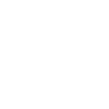
t = 0.00 s
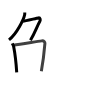
t = 3.75 s
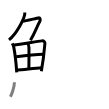
t = 7.50 s
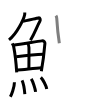
t = 11.50 s
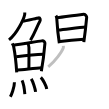
t = 15.25 s
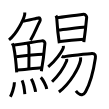
t = 19.00 s

The animated SVG that drew these frames (rendered in a browser with its animation timeline set to each time). Animation: 19 SMIL elements (animate=19); one cycle of 19.00 s.

<svg width="109px" height="109px" viewBox="0 0 px 109px" xmlns="http://www.w3.org/2000/svg" xmlns:xlink="http://www.w3.org/1999/xlink" xml:space="preserve" version="1.1"  baseProfile="full">
<path d="M24.74,12.5c0.04,0.56,0.09,1.45-0.08,2.26c-1,4.76-7.77,18.71-15.67,25.11" style="fill:none;stroke:black;stroke-width:3;opacity:0">
  <animate attributeType="CSS" attributeName="opacity" from="0" to="1" begin="0s" dur="1s" repeatCount="Indefinite" fill="freeze" />
</path>
<path d="M23.14,21.13c1.93,0,13.32-2.94,15.35-3.23c1.74-0.25,2.13,2.17,1.41,3.4c-3.05,5.19-4.48,10.66-9.45,18.9" style="fill:none;stroke:black;stroke-width:3;opacity:0">
  <animate attributeType="CSS" attributeName="opacity" from="0" to="1" begin="1s" dur="1s" repeatCount="Indefinite" fill="freeze" />
</path>
<path d="M12.28,43.37c0.22,0.5,1.22,2.34,1.35,2.97c0.99,5.13,2.5,16.54,3.09,26.03" style="fill:none;stroke:black;stroke-width:3;opacity:0">
  <animate attributeType="CSS" attributeName="opacity" from="0" to="1" begin="2s" dur="1s" repeatCount="Indefinite" fill="freeze" />
</path>
<path d="M13.31,45.19c7.8-0.77,22.67-3.61,28.5-4.31c2.14-0.26,3.23,1.21,3.11,2.59c-0.42,5.08-1.83,18.41-3.59,27.87" style="fill:none;stroke:black;stroke-width:3;opacity:0">
  <animate attributeType="CSS" attributeName="opacity" from="0" to="1" begin="3s" dur="1s" repeatCount="Indefinite" fill="freeze" />
</path>
<path d="M27.38,43.11c0.88,0.69,1.55,2.8,1.57,4.43c0.09,7.23-0.04,17.46-0.06,21.04" style="fill:none;stroke:black;stroke-width:3;opacity:0">
  <animate attributeType="CSS" attributeName="opacity" from="0" to="1" begin="4s" dur="1s" repeatCount="Indefinite" fill="freeze" />
</path>
<path d="M16.21,56.85c2.54-0.33,24.87-2.54,26.97-2.61" style="fill:none;stroke:black;stroke-width:3;opacity:0">
  <animate attributeType="CSS" attributeName="opacity" from="0" to="1" begin="5s" dur="1s" repeatCount="Indefinite" fill="freeze" />
</path>
<path d="M17.13,69.95c5.62-0.18,16.84-1.69,24.6-2.08" style="fill:none;stroke:black;stroke-width:3;opacity:0">
  <animate attributeType="CSS" attributeName="opacity" from="0" to="1" begin="6s" dur="1s" repeatCount="Indefinite" fill="freeze" />
</path>
<path d="M14.44,82.32c0,5.23-3.24,12.94-4.08,14.43" style="fill:none;stroke:black;stroke-width:3;opacity:0">
  <animate attributeType="CSS" attributeName="opacity" from="0" to="1" begin="7s" dur="1s" repeatCount="Indefinite" fill="freeze" />
</path>
<path d="M22.04,80.33c1.27,2.6,2.48,9.75,2.8,13.79" style="fill:none;stroke:black;stroke-width:3;opacity:0">
  <animate attributeType="CSS" attributeName="opacity" from="0" to="1" begin="8s" dur="1s" repeatCount="Indefinite" fill="freeze" />
</path>
<path d="M31.23,78.94c1.54,2.29,3.97,9.41,4.36,12.96" style="fill:none;stroke:black;stroke-width:3;opacity:0">
  <animate attributeType="CSS" attributeName="opacity" from="0" to="1" begin="9s" dur="1s" repeatCount="Indefinite" fill="freeze" />
</path>
<path d="M40.8,77.37c2.1,2.04,5.42,8.37,5.95,11.53" style="fill:none;stroke:black;stroke-width:3;opacity:0">
  <animate attributeType="CSS" attributeName="opacity" from="0" to="1" begin="10s" dur="1s" repeatCount="Indefinite" fill="freeze" />
</path>
<path d="M55.9,15.63c0.43,0.64,0.8,1.89,0.85,2.74c0.27,4.61,2.44,23.98,2.58,24.84" style="fill:none;stroke:black;stroke-width:3;opacity:0">
  <animate attributeType="CSS" attributeName="opacity" from="0" to="1" begin="11s" dur="1s" repeatCount="Indefinite" fill="freeze" />
</path>
<path d="M57.47,17.66c2.41-0.11,24.15-3.29,26.34-3.42c1.83-0.11,2.92,2.54,2.86,3.2c-0.43,4.85-1.3,13.8-2.84,24.67" style="fill:none;stroke:black;stroke-width:3;opacity:0">
  <animate attributeType="CSS" attributeName="opacity" from="0" to="1" begin="12s" dur="1s" repeatCount="Indefinite" fill="freeze" />
</path>
<path d="M58.24,30.06c8.48-0.82,21.6-2.7,27.23-2.95" style="fill:none;stroke:black;stroke-width:3;opacity:0">
  <animate attributeType="CSS" attributeName="opacity" from="0" to="1" begin="13s" dur="1s" repeatCount="Indefinite" fill="freeze" />
</path>
<path d="M60.04,41.57c7-0.89,17.54-1.81,24.1-2.24" style="fill:none;stroke:black;stroke-width:3;opacity:0">
  <animate attributeType="CSS" attributeName="opacity" from="0" to="1" begin="14s" dur="1s" repeatCount="Indefinite" fill="freeze" />
</path>
<path d="M63.34,45.95c0.04,0.49,0.17,1.31-0.09,1.98c-1.6,4.14-8.1,13.25-15.03,18.89" style="fill:none;stroke:black;stroke-width:3;opacity:0">
  <animate attributeType="CSS" attributeName="opacity" from="0" to="1" begin="15s" dur="1s" repeatCount="Indefinite" fill="freeze" />
</path>
<path d="M61.62,56.32c0.81,0.45,1.95,0.6,3.25,0.3c1.3-0.3,23.83-2.85,27.07-3c3.24-0.15,3.88,1.5,3.41,4.65c-1.6,10.73-4.6,24.23-9.79,33.4c-1.65,2.91-4.56,5.58-9.69-0.75" style="fill:none;stroke:black;stroke-width:3;opacity:0">
  <animate attributeType="CSS" attributeName="opacity" from="0" to="1" begin="16s" dur="1s" repeatCount="Indefinite" fill="freeze" />
</path>
<path d="M66.7,58.81c0.04,0.54,0.22,1.45-0.08,2.17C63.75,67.75,59,75,52.06,81.78" style="fill:none;stroke:black;stroke-width:3;opacity:0">
  <animate attributeType="CSS" attributeName="opacity" from="0" to="1" begin="17s" dur="1s" repeatCount="Indefinite" fill="freeze" />
</path>
<path d="M80.6,57.4c0.06,0.82,0.13,2.11-0.13,3.28c-1.51,6.91-9.69,22.06-21.56,31.34" style="fill:none;stroke:black;stroke-width:3;opacity:0">
  <animate attributeType="CSS" attributeName="opacity" from="0" to="1" begin="18s" dur="1s" repeatCount="Indefinite" fill="freeze" />
</path>
</svg>
